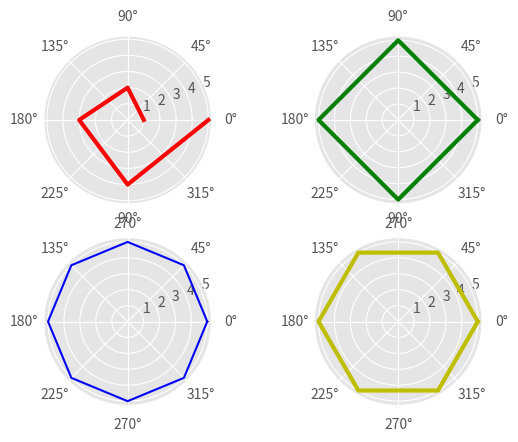

Source code (Python):
#!/usr/bin/python
#coding: utf-8

import numpy as np
import matplotlib.pyplot as plt

# print plt.style.available
plt.style.use("ggplot")

r1 = np.arange(1, 6, 1)
# 生成5个数，每个数都是5
r2 = np.empty(5)
r2.fill(5)

# 生成9个数，每个数都是5
r3 = np.empty(9)
r3.fill(5)
# print len(r3)

r4 = np.empty(7)
r4.fill(5)

theta1 = np.arange(0, 2 * np.pi + 1, np.pi /2)
# 八边形中每一个顶点在极坐标中所占的角度
theta2 = np.arange(0, 2 * np.pi + 0.00000001, np.pi / 4)
# print len(theta2)
theta3 = np.arange(0, 2 * np.pi + 0.000000001, np.pi /3)

# 投影成极坐标
ax1 = plt.subplot(221, projection = "polar")
ax1.plot(theta1, r1, color = "r", linewidth = 3)
ax1.grid(True)

ax2 = plt.subplot(222, projection = "polar")
ax2.plot(theta1, r2, color = "g", linewidth = 3)
ax2.grid(True)

ax3 = plt.subplot(223, projection = "polar")
ax3.plot(theta2, r3, color = "b")
ax3.grid(True)

ax4 = plt.subplot(224, projection = "polar")
ax4.plot(theta3, r4, color = "y", linewidth = 3)
ax4.grid(True)

plt.show()